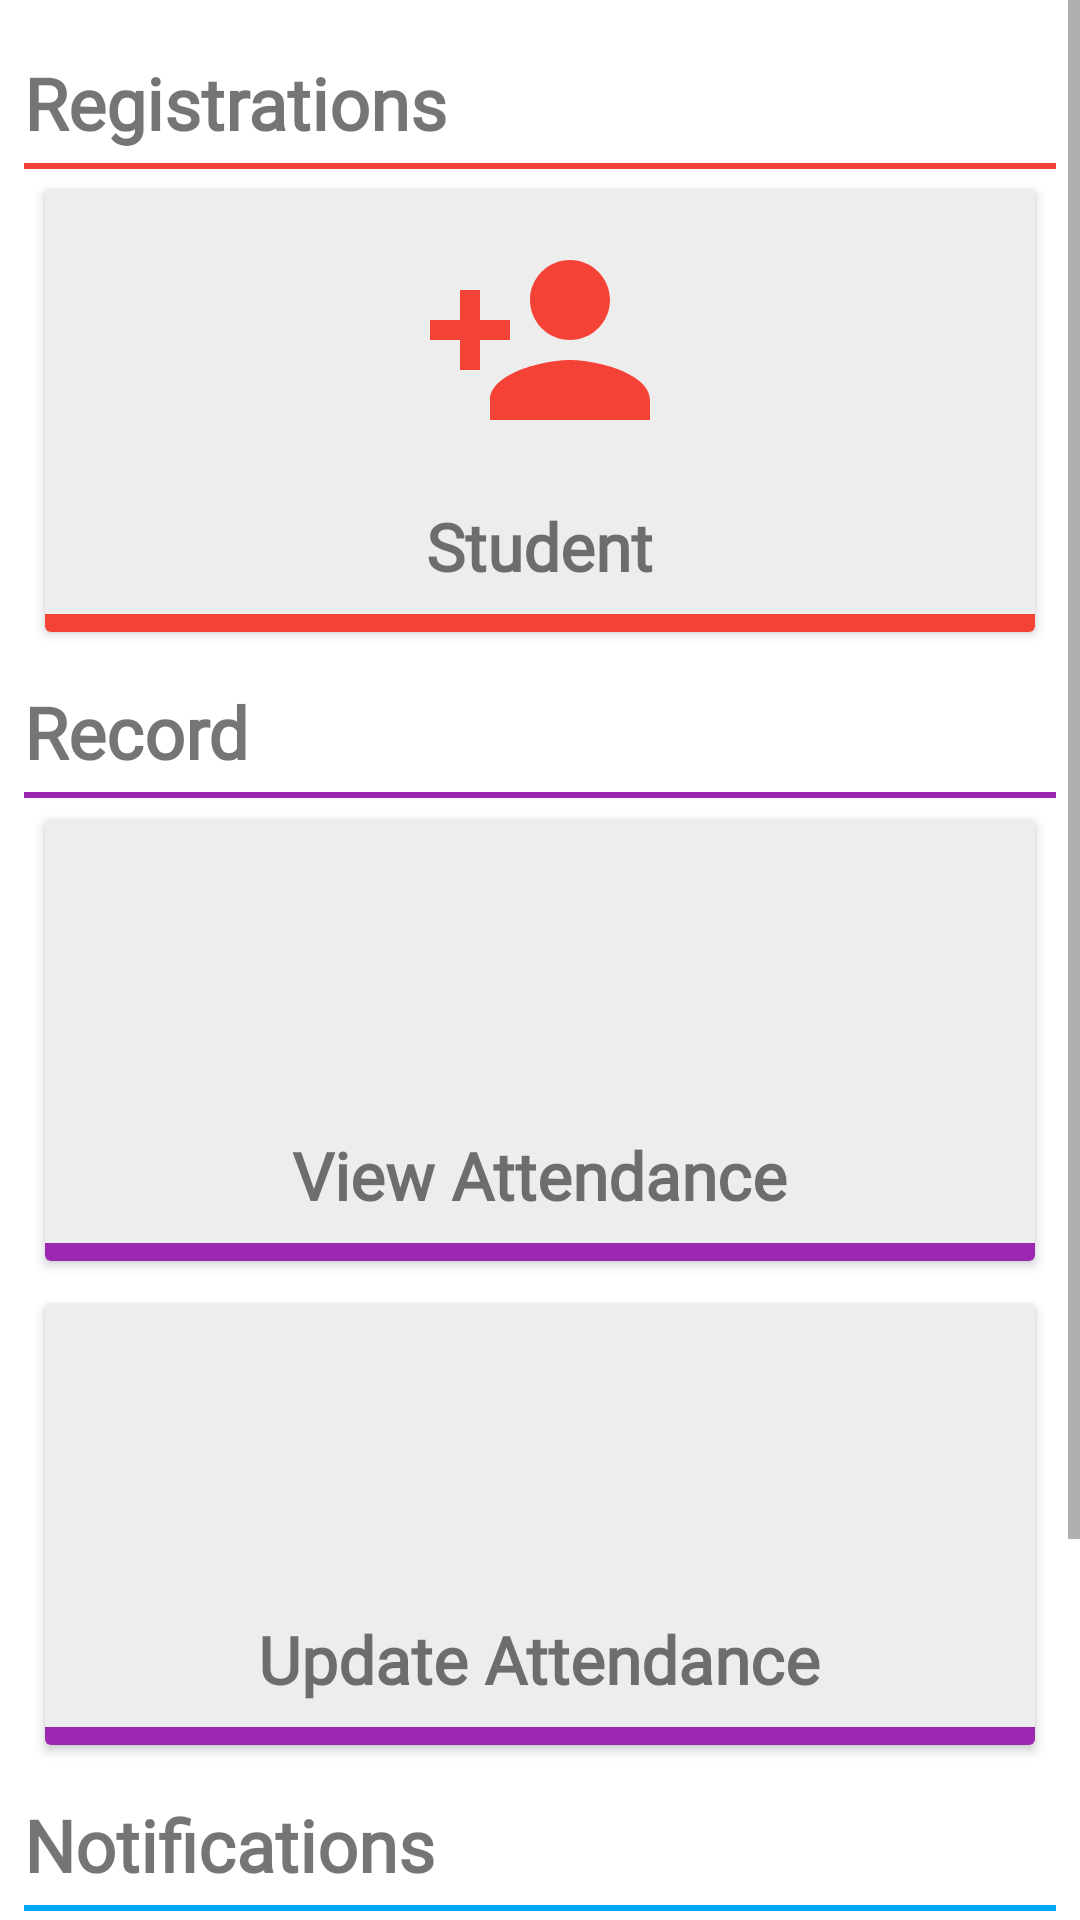

Reconstruct the res/layout file that produces this screen, plus the resources it refers to.
<!-- AndroidManifest.xml: application theme AppTheme -->
<!-- res/layout/fragment_home.xml -->
<?xml version="1.0" encoding="utf-8"?>
<RelativeLayout xmlns:android="http://schemas.android.com/apk/res/android"
    xmlns:app="http://schemas.android.com/apk/res-auto"
    xmlns:tools="http://schemas.android.com/tools"
    android:layout_width="match_parent"
    android:layout_height="match_parent"
    tools:context=".ui.home.HomeFragment">

    <ScrollView
        android:layout_width="match_parent"
        android:layout_height="match_parent">

        <LinearLayout
            android:layout_width="match_parent"
            android:layout_height="match_parent"
            android:layout_margin="8dp"
            android:layout_marginBottom="4dp"
            android:orientation="vertical">

            <TextView
                android:layout_width="wrap_content"
                android:layout_height="wrap_content"
                android:layout_marginTop="10dp"
                android:layout_marginBottom="4dp"
                android:fontFamily="@font/advent_pro_medium"
                android:text="Registrations"
                android:textSize="24sp"
                android:textStyle="bold" />

            <View
                android:layout_width="match_parent"
                android:layout_height="2dp"
                android:background="@color/colorPrimaryDark" />

            <LinearLayout
                android:layout_width="match_parent"
                android:layout_height="wrap_content"
                android:layout_margin="1dp"
                android:orientation="horizontal">

                <androidx.cardview.widget.CardView
                    android:id="@+id/studentCard"
                    android:layout_width="fill_parent"
                    android:layout_height="match_parent"
                    android:layout_margin="6dp"
                    app:cardBackgroundColor="#EDEDED">

                    <LinearLayout
                        android:layout_width="match_parent"
                        android:layout_height="match_parent"
                        android:orientation="vertical">

                        <ImageView
                            android:layout_width="80dp"
                            android:layout_height="100dp"
                            android:layout_gravity="center_horizontal"
                            android:src="@drawable/ic_person_add_black_24dp" />

                        <TextView
                            android:layout_width="wrap_content"
                            android:layout_height="wrap_content"
                            android:layout_gravity="bottom|center"
                            android:layout_marginTop="4dp"
                            android:fontFamily="@font/atma_semibold"
                            android:text="Student"
                            android:textSize="22sp"
                            android:textStyle="bold" />

                        <View
                            android:layout_width="match_parent"
                            android:layout_height="6dp"
                            android:layout_marginTop="8dp"
                            android:background="#f44336" />
                    </LinearLayout>


                </androidx.cardview.widget.CardView>


            </LinearLayout>

            <TextView
                android:layout_width="wrap_content"
                android:layout_height="wrap_content"
                android:layout_marginTop="10dp"
                android:layout_marginBottom="4dp"
                android:fontFamily="@font/advent_pro_medium"
                android:text="Record"
                android:textSize="24sp"
                android:textStyle="bold" />

            <View
                android:layout_width="match_parent"
                android:layout_height="2dp"
                android:background="@color/bill" />

            <LinearLayout
                android:layout_width="match_parent"
                android:layout_height="wrap_content"
                android:layout_margin="1dp"
                android:orientation="horizontal">

                <androidx.cardview.widget.CardView
                    android:id="@+id/viewAttendance"
                    android:layout_width="fill_parent"
                    android:layout_height="match_parent"
                    android:layout_margin="6dp"
                    app:cardBackgroundColor="#EDEDED">

                    <LinearLayout
                        android:layout_width="match_parent"
                        android:layout_height="match_parent"
                        android:orientation="vertical">

                        <ImageView
                            android:layout_width="80dp"
                            android:layout_height="100dp"
                            android:layout_gravity="center_horizontal"
                            android:src="@drawable/ic_assignment_blue_24dp" />

                        <TextView
                            android:layout_width="wrap_content"
                            android:layout_height="wrap_content"
                            android:layout_gravity="bottom|center"
                            android:layout_marginTop="4dp"
                            android:fontFamily="@font/atma_semibold"
                            android:text="View Attendance"
                            android:textSize="22sp"
                            android:textStyle="bold" />

                        <View
                            android:layout_width="match_parent"
                            android:layout_height="6dp"
                            android:layout_marginTop="8dp"
                            android:background="#9c27b0" />
                    </LinearLayout>

                </androidx.cardview.widget.CardView>
            </LinearLayout>

            <LinearLayout
                android:layout_width="match_parent"
                android:layout_height="wrap_content"
                android:layout_margin="1dp"
                android:orientation="horizontal">

                <androidx.cardview.widget.CardView
                    android:id="@+id/updateAttendance"
                    android:layout_width="fill_parent"
                    android:layout_height="match_parent"
                    android:layout_margin="6dp"
                    app:cardBackgroundColor="#EDEDED">

                    <LinearLayout
                        android:layout_width="match_parent"
                        android:layout_height="match_parent"
                        android:orientation="vertical">

                        <ImageView
                            android:layout_width="80dp"
                            android:layout_height="100dp"
                            android:layout_gravity="center_horizontal"
                            android:src="@drawable/ic_assignment_blue_24dp" />

                        <TextView
                            android:layout_width="wrap_content"
                            android:layout_height="wrap_content"
                            android:layout_gravity="bottom|center"
                            android:layout_marginTop="4dp"
                            android:fontFamily="@font/atma_semibold"
                            android:text="Update Attendance"
                            android:textSize="22sp"
                            android:textStyle="bold" />

                        <View
                            android:layout_width="match_parent"
                            android:layout_height="6dp"
                            android:layout_marginTop="8dp"
                            android:background="#9c27b0" />
                    </LinearLayout>

                </androidx.cardview.widget.CardView>


            </LinearLayout>


            <TextView
                android:layout_width="wrap_content"
                android:layout_height="wrap_content"
                android:layout_marginTop="10dp"
                android:layout_marginBottom="4dp"
                android:fontFamily="@font/advent_pro_medium"
                android:text="Notifications"
                android:textSize="24sp"
                android:textStyle="bold" />

            <View
                android:layout_width="match_parent"
                android:layout_height="2dp"
                android:background="@color/salary" />

            <LinearLayout
                android:layout_width="match_parent"
                android:id="@+id/notify"
                android:layout_height="wrap_content"
                android:layout_margin="1dp"
                android:orientation="horizontal">

                <androidx.cardview.widget.CardView
                    android:layout_width="fill_parent"
                    android:layout_height="match_parent"
                    android:layout_margin="6dp"
                    app:cardBackgroundColor="#EDEDED">

                    <LinearLayout
                        android:layout_width="match_parent"
                        android:layout_height="match_parent"
                        android:orientation="vertical">

                        <ImageView
                            android:layout_width="80dp"
                            android:layout_height="100dp"
                            android:layout_gravity="center_horizontal"
                            android:src="@drawable/ic_notifications_active_black_24dp" />

                        <TextView
                            android:layout_width="wrap_content"
                            android:layout_height="wrap_content"
                            android:layout_gravity="bottom|center"
                            android:layout_marginTop="4dp"
                            android:fontFamily="@font/atma_semibold"
                            android:text="Send Notifications"
                            android:textSize="22sp"
                            android:textStyle="bold" />

                        <View
                            android:layout_width="match_parent"
                            android:layout_height="6dp"
                            android:layout_marginTop="8dp"
                            android:background="#03a9f4" />
                    </LinearLayout>

                </androidx.cardview.widget.CardView>


            </LinearLayout>


        </LinearLayout>

    </ScrollView>
</RelativeLayout>
<!-- resources referenced by this layout -->
<resources>
  <color name="bill">#9c27b0</color>
  <color name="colorPrimaryDark">#f44336</color>
  <color name="salary">#03a9f4</color>
  <!-- drawable ic_notifications_active_black_24dp (drawable) -->
  <vector android:height="48dp" android:tint="#03A9F4"
      android:viewportHeight="24.0" android:viewportWidth="24.0"
      android:width="48dp" xmlns:android="http://schemas.android.com/apk/res/android">
      <path android:fillColor="#FF000000" android:pathData="M7.58,4.08L6.15,2.65C3.75,4.48 2.17,7.3 2.03,10.5h2c0.15,-2.65 1.51,-4.97 3.55,-6.42zM19.97,10.5h2c-0.15,-3.2 -1.73,-6.02 -4.12,-7.85l-1.42,1.43c2.02,1.45 3.39,3.77 3.54,6.42zM18,11c0,-3.07 -1.64,-5.64 -4.5,-6.32L13.5,4c0,-0.83 -0.67,-1.5 -1.5,-1.5s-1.5,0.67 -1.5,1.5v0.68C7.63,5.36 6,7.92 6,11v5l-2,2v1h16v-1l-2,-2v-5zM12,22c0.14,0 0.27,-0.01 0.4,-0.04 0.65,-0.14 1.18,-0.58 1.44,-1.18 0.1,-0.24 0.15,-0.5 0.15,-0.78h-4c0.01,1.1 0.9,2 2.01,2z"/>
  </vector>
  <!-- drawable ic_person_add_black_24dp (drawable) -->
  <vector android:height="48dp" android:tint="#F44336"
      android:viewportHeight="24.0" android:viewportWidth="24.0"
      android:width="48dp" xmlns:android="http://schemas.android.com/apk/res/android">
      <path android:fillColor="#FF000000" android:pathData="M15,12c2.21,0 4,-1.79 4,-4s-1.79,-4 -4,-4 -4,1.79 -4,4 1.79,4 4,4zM6,10L6,7L4,7v3L1,10v2h3v3h2v-3h3v-2L6,10zM15,14c-2.67,0 -8,1.34 -8,4v2h16v-2c0,-2.66 -5.33,-4 -8,-4z"/>
  </vector>
  <style name="AppTheme" parent="Theme.MaterialComponents.Light.NoActionBar">
          
          <item name="colorPrimary">@color/colorPrimary</item>
          <item name="colorPrimaryDark">@color/colorPrimaryDark</item>
          <item name="colorAccent">@color/colorAccent</item>
  
      </style>
  <color name="colorPrimary">#f44336</color>
  <color name="colorAccent">#03DAC5</color>
</resources>
